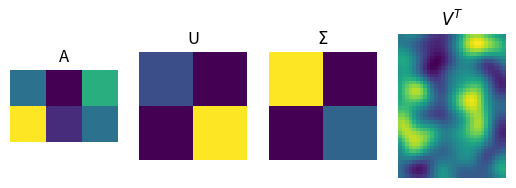
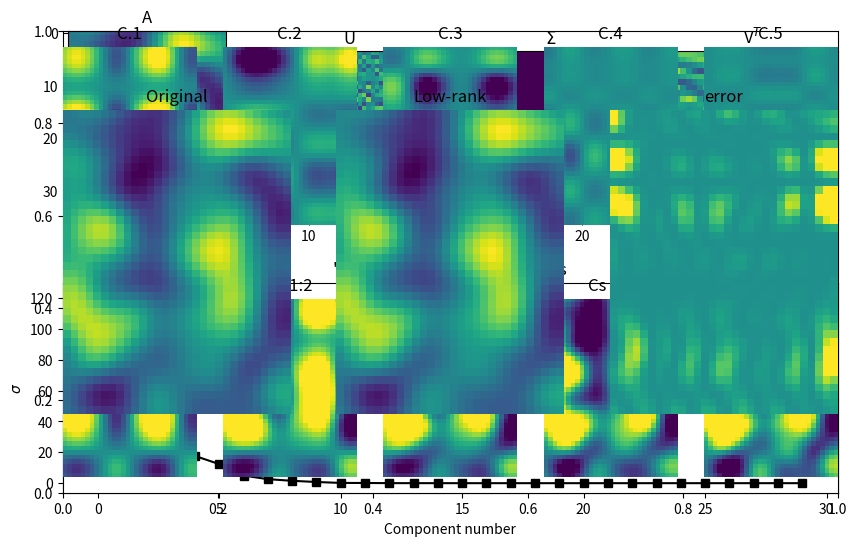
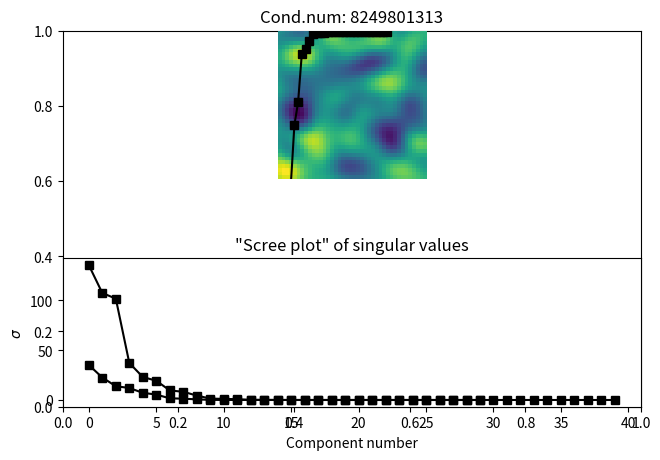
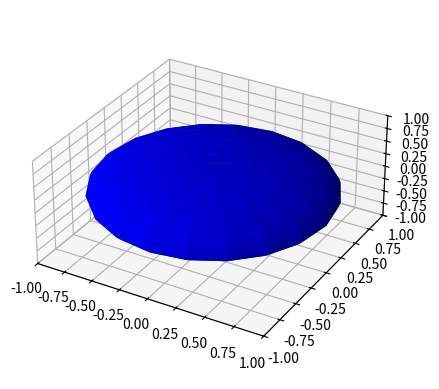

These charts were generated, in order, by the following Python code:
import numpy as np
import matplotlib.pyplot as plt
import scipy.signal

# the matrix
A = [ [3,0,5], [8,1,3] ]

# Note differences from MATLAB: S is vector, V is V'
U,S,V = np.linalg.svd(A)

print(U), print(' ')
print(S), print(' ')
print(V)

plt.subplot(141)
plt.imshow(A)
plt.title('A')
plt.axis('off')

plt.subplot(142)
plt.imshow(U)
plt.title('U')
plt.axis('off')

plt.subplot(143)
plt.imshow(np.diag(S))
plt.title('$\Sigma$')
plt.axis('off')

plt.subplot(144)
plt.imshow(V)
plt.title('$V^T$')
plt.axis('off')

plt.show()



# case 1: eig(A'A) vs. svd(A)

A = np.array([ [3,1,0], [1,1,0] ])

print( np.sort(np.linalg.eig(A.T@A)[0]) )
print( np.sort(np.linalg.svd(A)[1])**2 )

# case 2: eig(A'A) vs. svd(A'A)

print(np.sort(np.linalg.eig(A.T@A)[0]))
print(np.sort(np.linalg.svd(A.T@A)[1]))

# case 3a: eig(A) vs. svd(A), real-valued eigs

# need a square matrix for eig
A = [ [3,1,0], [1,1,0], [1,1,1]]

print(np.sort(np.linalg.eig(A)[0]))
print(np.sort(np.linalg.svd(A)[1]))

# case 3b: eig(A) vs. svd(A), complex eigs

# random matrices are likely to give complex eigenvalues
A = np.random.randn(3,3)

print(np.sort(np.linalg.eig(A)[0]))
print(np.sort(np.linalg.svd(A)[1]))



# matrix sizes
m = 40
n = 30

# define a 2D Gaussian for smoothing
k = int( (m+n)/4 )
xx = np.linspace(-3,3,k)
[X,Y] = np.meshgrid(xx,xx)
g2d = np.exp(-(X**2 + Y**2) / (k/8))

# matrix
A = scipy.signal.convolve2d(np.random.randn(m,n),g2d,'same')

plt.imshow(A)
plt.show()

# SVD (remember that V comes out transposed)
U,S,V = np.linalg.svd(A)


# show the constituent matrices
fig = plt.subplots(1,figsize=(10,6))

plt.subplot(241)
plt.imshow(A)
plt.title('A')

plt.subplot(242)
plt.imshow(U)
plt.title('U')

plt.subplot(243)
plt.imshow(np.diag(S))
plt.title('$\Sigma$')

plt.subplot(244)
plt.imshow(V)
plt.title('V$^T$')

plt.subplot(212)
plt.plot(S,'ks-')
plt.xlabel('Component number')
plt.ylabel('$\sigma$')
plt.title('"Scree plot" of singular values')

plt.show()

rank1mats = np.zeros((5,m,n))

for i in range(0,5):
    
    # create rank1 matrix
    rank1mats[i,:,:] = np.outer( U[:,i]*S[i],V[i,:] )
    
    plt.subplot2grid((2,5),(0,i))
    plt.imshow(rank1mats[i,:,:],vmin=-5,vmax=5)
    plt.axis('off')
    plt.title('C.%d' %(i+1))
    
    plt.subplot2grid((2,5),(1,i))
    imdat = np.sum(rank1mats[:i+1,:,:],axis=0)
    plt.imshow(imdat,vmin=-5,vmax=5)
    plt.axis('off')
    plt.title('Cs 1:%d' %(i+1))

plt.show()

# then show the original
plt.imshow(A,vmin=-5,vmax=5)
plt.show()



# number of components (singular "layers") to keep
nComps = 5

# reduced matrices
Ur = U[:,0:nComps]
Sr = S[0:nComps]
Vr = V[0:nComps,:]

# low-rank apporoximation
reconImage = Ur@np.diag(Sr)@Vr

# rank (confirm same as nComps)
print( 'rank =',np.linalg.matrix_rank(reconImage) )

# error map and percent difference from original matrix
errormap = (reconImage-A)**2

# show the results!
plt.subplot(131)
plt.imshow(A)
plt.axis('off')
plt.title('Original')

plt.subplot(132)
plt.imshow(reconImage)
plt.axis('off')
plt.title('Low-rank')

plt.subplot(133)
plt.imshow(errormap,vmin=-1,vmax=1)
plt.axis('off')
plt.title('error')
plt.show()




# matrix sizes
m = 40
n = 30

# define a 2D Gaussian for smoothing
k = int( (m+n)/4 )
xx = np.linspace(-3,3,k)
[X,Y] = np.meshgrid(xx,xx)
g2d = np.exp(-(X**2 + Y**2) / (k/8))

# matrix
A = scipy.signal.convolve2d(np.random.randn(m,n),g2d,'same')

Ascaled = A*1

# SVD
U,s,V = np.linalg.svd(Ascaled)

# convert to percent variance
spct = 100*s/np.sum(s)

# plot the singular values for comparison
fig = plt.subplots(1,figsize=(7,5))

plt.subplot(211)
plt.plot(s,'ks-')
plt.xlabel('Component number')
plt.ylabel('$\sigma$')
plt.title('Raw singular values')

plt.subplot(212)
plt.plot(spct,'ks-')
plt.xlabel('Component number')
plt.ylabel('$\sigma$ (% of total)')
plt.title('Percent-change-normalized singular values')

plt.tight_layout()
plt.show()




# the matrix
A = [ [1,2,3],
      [1,2,4], # hint: change 2->0 for invertible matrix to test
      [1,2,5]  ]
  
# SVD
U,S,V = np.linalg.svd(A)

# pseudoinvert S
nonzeroels = S>10**-14 # find nonzero elements (>rounding errors)
S[nonzeroels] = 1/S[nonzeroels] # invert only those elements

# now pseudoinvert A
Ai = V.T@np.diag(S)@U.T

# it's sortof close to I...?
print( Ai@A ), print(' ')

# compute with pinv function
print( np.linalg.pinv(A)@A )


import inspect
lines = inspect.getsource(np.linalg.pinv)
print(lines)




# matrix sizes
m = 40

# define a 2D Gaussian for smoothing
k = int( (m+n)/4 )
xx = np.linspace(-3,3,k)
[X,Y] = np.meshgrid(xx,xx)
g2d = np.exp(-(X**2 + Y**2) / (k/8))

# matrix
A = np.random.randn(m,m)
A = scipy.signal.convolve2d(A,g2d,'same')



# SVD
S = np.linalg.svd(A)[1]

# compute condition number
condnum = S[0]/S[-1]
print(S[0],S[-1])

# show the matrix
plt.subplot(211)
plt.imshow(A)
plt.axis('off')
plt.title('Cond.num: %d' %condnum)

plt.subplot(212)
plt.plot(S,'ks-')
plt.xlabel('Component number')
plt.ylabel('$\sigma$')
plt.title('"Scree plot" of singular values')

plt.show()

## sphere

# the transformation matrix T
T = np.eye(3)
T[-1,-1] = .5


fig = plt.figure()
ax = fig.add_subplot(projection='3d')

# Make data
n = 21
u = np.linspace(0, 2*np.pi,n)
v = np.linspace(0, np.pi,n)
x = np.outer(np.cos(u), np.sin(v))
y = np.outer(np.sin(u), np.sin(v))
z = np.outer(np.ones(np.size(u)), np.cos(v))

# put coords in a matrix to be transformed
M = np.concatenate( (np.reshape(x,(n*n,1)),np.reshape(y,(n*n,1)),np.reshape(z,(n*n,1))) ,axis=1)

# apply the transformation matrix to the coordinates
TM = T@M.T

# get out the new coordinates
xp = np.reshape(TM[0,:],(n,n))
yp = np.reshape(TM[1,:],(n,n))
zp = np.reshape(TM[2,:],(n,n))

# Plot the surface
ax.plot_surface(xp,yp,zp, color='b')
ax.axis('square')
ax.set_xlim3d(-1,1)
ax.set_ylim3d(-1,1)
ax.set_zlim3d(-1,1)

plt.show()

